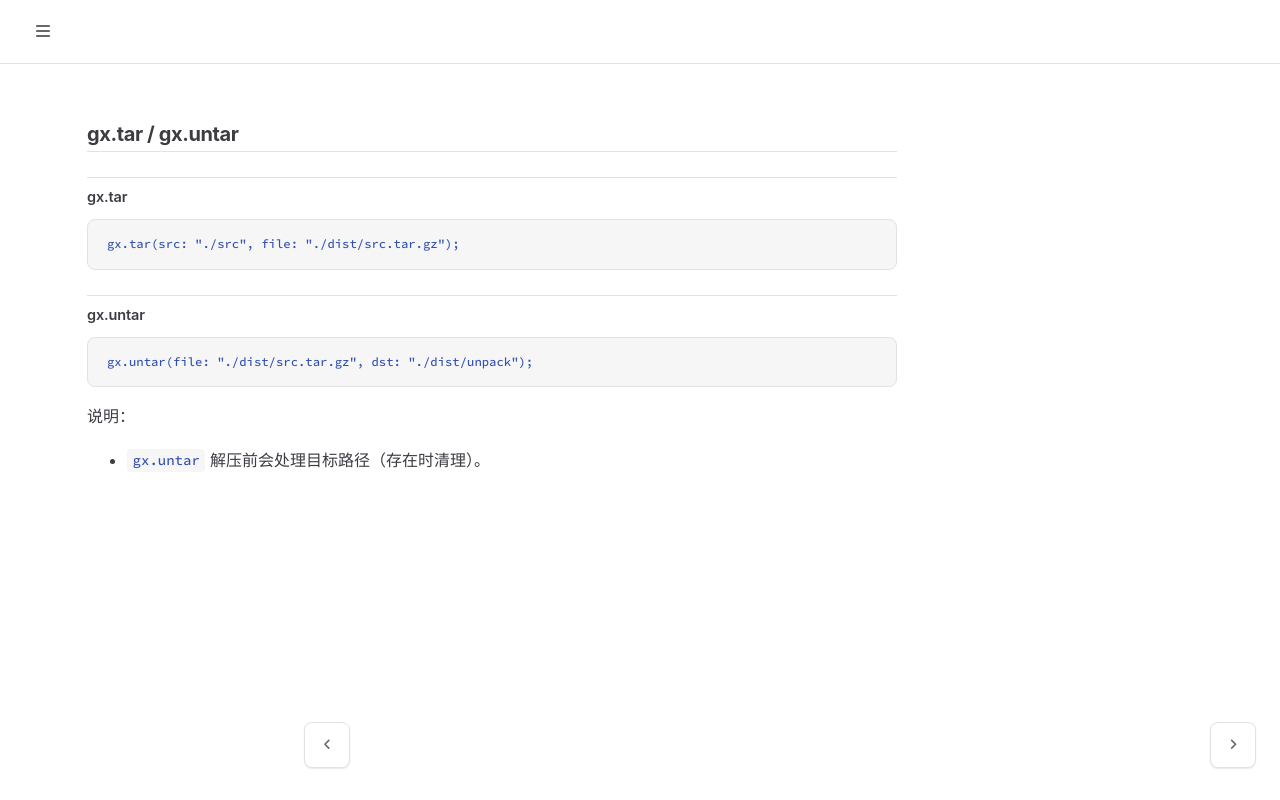

repository: galaxio-labs/operator-docs · page: gxl/inner/tar_untar.html · generator: mdbook

# gx.tar / gx.untar

## gx.tar

```gxl
gx.tar(src: "./src", file: "./dist/src.tar.gz");
```

## gx.untar

```gxl
gx.untar(file: "./dist/src.tar.gz", dst: "./dist/unpack");
```

说明：
- `gx.untar` 解压前会处理目标路径（存在时清理）。
